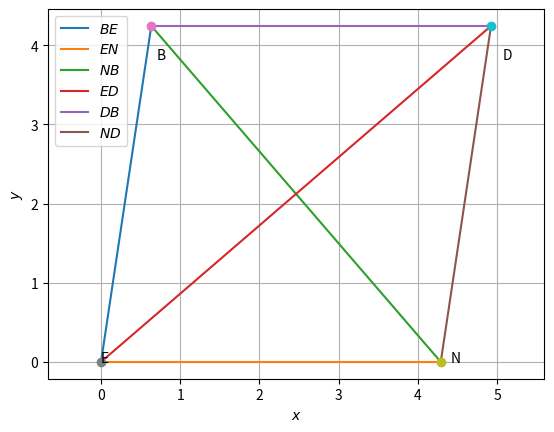

This chart was generated by the following Python code:
import numpy as np
import matplotlib.pyplot as plt
import math


def dir_vec(B,E):
  return E-B



#Area using Hero's formula
def tri_hero(b,e,n):
  s = (b+e+n)/2
  area = np.sqrt(s*(s-b)*(s-e)*(s-n))
  return area
def tri_section(B,E,k):
  V = (k*B+E)/(k+1)
  return V

#Generate line points
def line_gen(B,E):
  len =10
  dim = B.shape[0]
  x_BE = np.zeros((dim,len))
  lam_1 = np.linspace(0,1,len)
  for i in range(len):
    temp1 = B + lam_1[i]*(E-B)
    x_BE[:,i]= temp1.T
  return x_BE

#Triangle vertices
def tri_vert(b,e,n):
  w = (b**2 + n**2-e**2 )/(2*b)
  z = np.sqrt(n**2-w**2)
  B = np.array([w,z])
  E = np.array([0,0])
  N = np.array([b,0])
  return  B,E,N
def line_dir_pt(m,B, dim):
  len = 10
  dim = B.shape[0]
  x_BE = np.zeros((dim,len))
  lam_1 = np.linspace(0,10,len)
  for i in range(len):
    temp1 = B + lam_1[i]*m
    x_BE[:,i]= temp1.T
  return x_BE

len = 100
degrad = 180/np.pi

#Quadrilateral sides
i=5.6 #diagonal BN
j=6.5 #diagonal DE
b=e=n=d=math.sqrt((i/2)**2+(j/2)**2)
print(b)
#theta1 = P
t1 = np.arccos((b**2+j**2-e**2)/(2*b*j))



#Rotation matrix for t1
X = np.array(([np.cos(t1),-np.sin(t1)],[np.sin(t1),np.cos(t1)]) )



#Quadrilateral vertices
D,E,N =  tri_vert(b,e,j)
B1,E1,D1 =  tri_vert(j,n,d)
B = X@B1

#Printing coordinates
print(B1,B,E,N,D)

#Generating all lines
x_BE = line_gen(B,E)
x_EN = line_gen(E,N)
x_NB = line_gen(B,N)
x_ED = line_gen(E,D)
x_DB = line_gen(D,B)
x_ND = line_gen(N,D)



#Plotting all lines
plt.plot(x_BE[0,:],x_BE[1,:],label='$BE$')
plt.plot(x_EN[0,:],x_EN[1,:],label='$EN$')
plt.plot(x_NB[0,:],x_NB[1,:],label='$NB$')
plt.plot(x_ED[0,:],x_ED[1,:],label='$ED$')
plt.plot(x_DB[0,:],x_DB[1,:],label='$DB$')
plt.plot(x_ND[0,:],x_ND[1,:],label='$ND$')


plt.plot(B[0], B[1], 'o')
plt.text(B[0] * (1 + 0.1), B[1] * (1 - 0.1) , 'B')

plt.plot(E[0], E[1], 'o')
plt.text(E[0] * (1 - 0.2), E[1] * (1) , 'E')
plt.plot(N[0], N[1], 'o')
plt.text(N[0] * (1 + 0.03), N[1] * (1 - 0.1) , 'N')
plt.plot(D[0], D[1], 'o')
plt.text(D[0] * (1 + 0.03), D[1] * (1 - 0.1) , 'D')



plt.xlabel('$x$')
plt.ylabel('$y$')
plt.legend(loc='best')
plt.grid() # minor
plt.axis('equal')